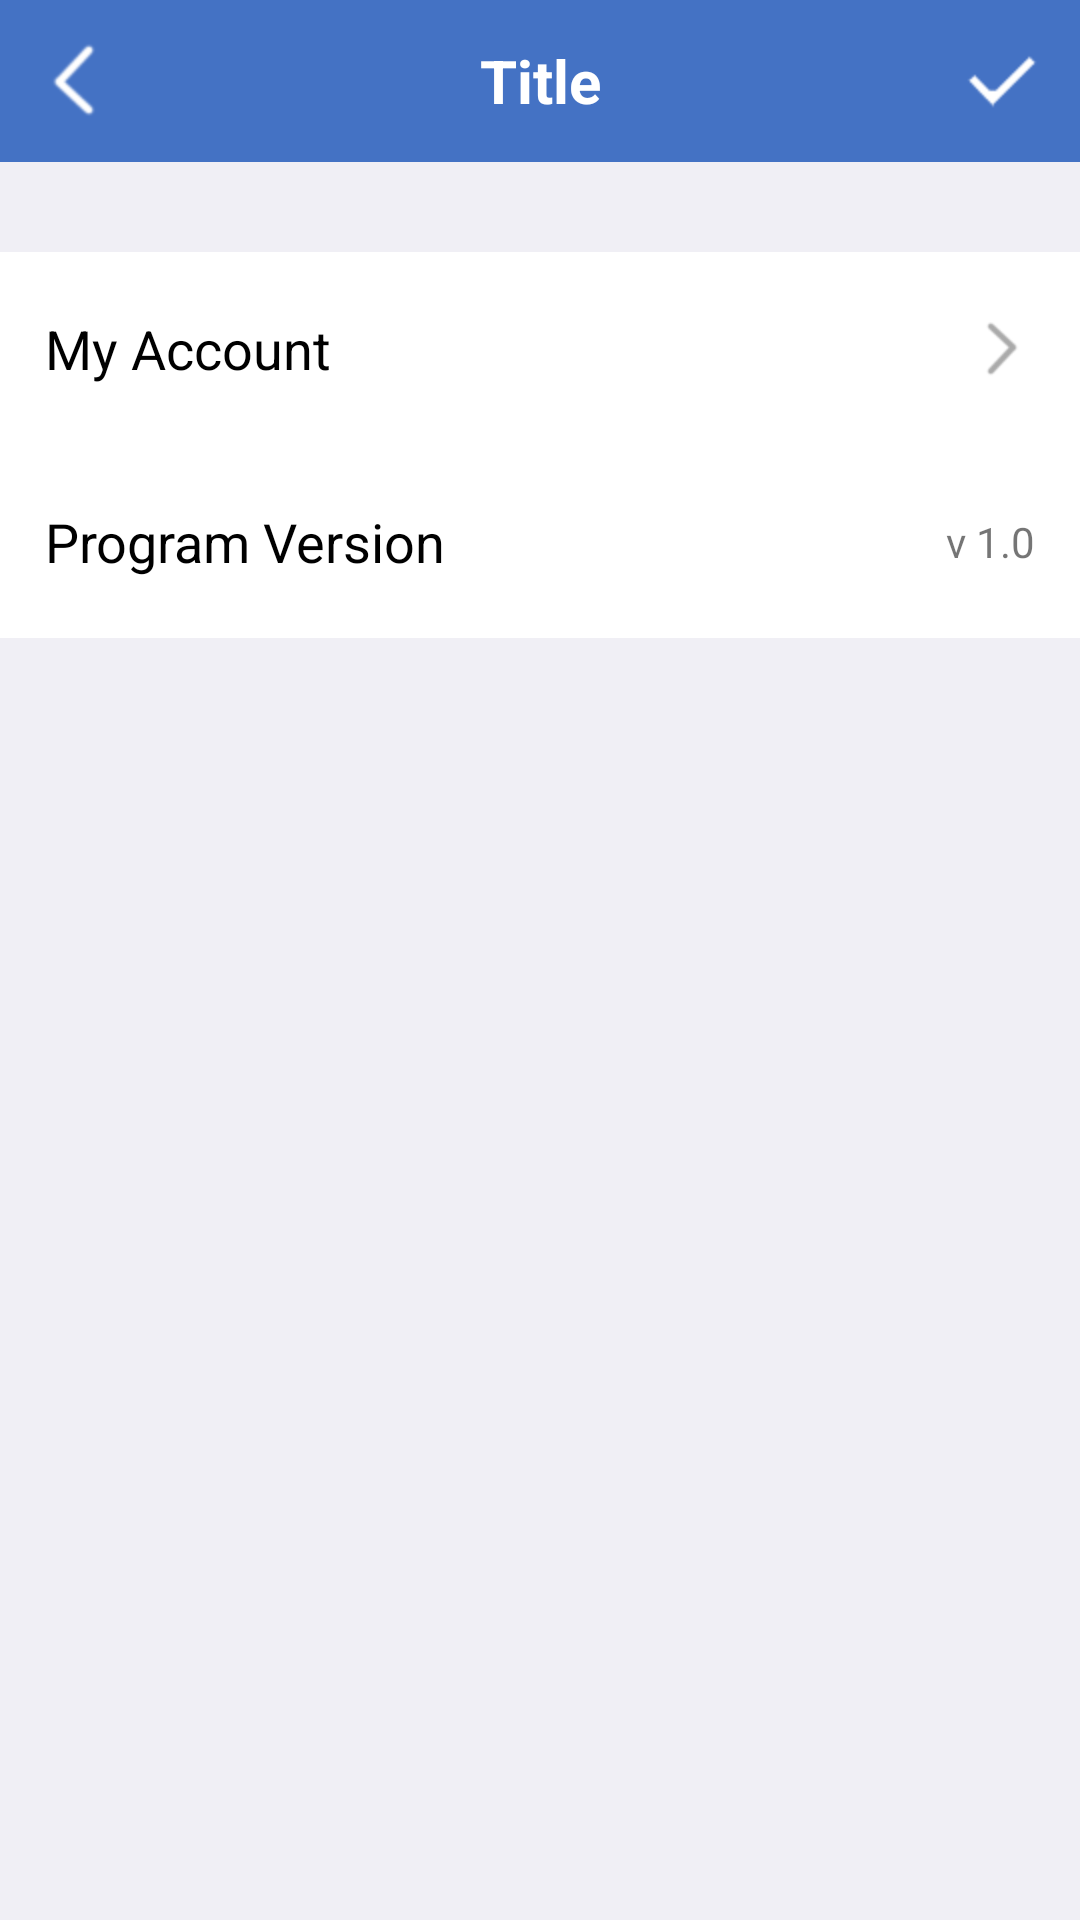

Android layout source for this screen:
<!-- AndroidManifest.xml: application theme AppTheme.NoActionBar -->
<!-- res/layout/activity_settings_usermain.xml -->
<?xml version="1.0" encoding="utf-8"?>
<LinearLayout xmlns:android="http://schemas.android.com/apk/res/android"
    android:id="@+id/userMain_ctMain"
    android:orientation="vertical"
    android:layout_width="match_parent"
    android:layout_height="match_parent"
    android:background="#f0eff5"
    android:divider="@drawable/separator"
    android:showDividers="middle"
    android:focusable="true"
    android:focusableInTouchMode="true">

    <include
        android:id="@+id/toolbar"
        layout="@layout/actionbar_default"/>

    <LinearLayout
        android:orientation="vertical"
        android:layout_width="match_parent"
        android:layout_height="wrap_content"
        android:layout_marginTop="30dp"
        android:background="#fff"
        android:divider="@drawable/separator"
        android:showDividers="middle">

        <LinearLayout
            android:id="@+id/userMain_btnAccount"
            android:orientation="horizontal"
            android:layout_width="match_parent"
            android:layout_height="wrap_content"
            android:paddingLeft="15dp"
            android:paddingRight="15dp"
            android:paddingTop="20dp"
            android:paddingBottom="20dp"
            android:background="?android:attr/selectableItemBackground">

            <TextView
                android:layout_width="match_parent"
                android:layout_height="wrap_content"
                android:layout_weight="1"
                android:text="@string/text_myaccount"
                android:textColor="#000"
                android:textSize="18dp"
                android:layout_gravity="center"/>

            <ImageView
                android:layout_width="24dp"
                android:layout_height="24dp"
                android:layout_gravity="center"
                android:src="@drawable/backbtn"
                android:tint="#aaffffff"
                android:rotation="180" />

        </LinearLayout>

        <LinearLayout
            android:orientation="horizontal"
            android:layout_width="match_parent"
            android:layout_height="wrap_content"
            android:paddingRight="15dp"
            android:paddingLeft="15dp"
            android:paddingTop="20dp"
            android:paddingBottom="20dp">

            <TextView
                android:layout_width="wrap_content"
                android:layout_height="wrap_content"
                android:layout_gravity="center"
                android:text="@string/text_programinfo"
                android:textColor="#000"
                android:textSize="18dp"/>

             <TextView
                 android:layout_width="match_parent"
                 android:layout_height="wrap_content"
                 android:layout_gravity="center"
                 android:text="@string/APP_VERSION"
                 android:gravity="right"
                 />
        </LinearLayout>

        <LinearLayout
            android:layout_width="match_parent"
            android:layout_height="match_parent"/>

    </LinearLayout>

</LinearLayout>
<!-- res/layout/actionbar_default.xml (included above) -->
<?xml version="1.0" encoding="utf-8"?>
<android.support.v7.widget.Toolbar
    xmlns:android="http://schemas.android.com/apk/res/android"
    xmlns:app="http://schemas.android.com/apk/res-auto"
    android:layout_width="match_parent"
    android:layout_height="54dp"
    android:contentInsetLeft="0dp"
    android:contentInsetStart="0dp"
    app:contentInsetLeft="0dp"
    app:contentInsetStart="0dp"
    android:contentInsetRight="0dp"
    android:contentInsetEnd="0dp"
    app:contentInsetRight="0dp"
    app:contentInsetEnd="0dp">

    <LinearLayout
        android:orientation="horizontal"
        android:layout_width="match_parent"
        android:layout_height="54dp"
        android:background="#4472c4">

        <ImageView
            android:id="@+id/actionbar_default_btnBack"
            android:layout_width="32dp"
            android:layout_height="32dp"
            android:src="@drawable/backbtn"
            android:layout_gravity="center"
            android:layout_margin="10dp"
            android:tint="#ffffff"
            android:background="?android:attr/selectableItemBackgroundBorderless"/>

        <TextView
            android:id="@+id/actionbar_default_tvTitle"
            android:layout_width="match_parent"
            android:layout_height="match_parent"
            android:layout_weight="1"
            android:text="Title"
            android:textSize="20sp"
            android:textStyle="bold"
            android:textColor="#ffffff"
            android:gravity="center"
            android:background="?android:attr/selectableItemBackgroundBorderless"/>

        <ImageView
            android:id="@+id/actionbar_default_btnConfirm"
            android:layout_width="32dp"
            android:layout_height="32dp"
            android:src="@drawable/checkmark"
            android:layout_gravity="center"
            android:layout_margin="10dp"
            android:tint="#ffffff"
            android:background="?android:attr/selectableItemBackgroundBorderless"/>

    </LinearLayout>

</android.support.v7.widget.Toolbar>
<!-- resources referenced by this layout -->
<resources>
  <!-- drawable backbtn: png bitmap (drawable, 16287 bytes) -->
  <!-- drawable checkmark: png bitmap (drawable, 15819 bytes) -->
  <string name="APP_VERSION">v 1.0</string>
  <string name="text_myaccount">My Account</string>
  <string name="text_programinfo">Program Version</string>
  <style name="AppTheme.NoActionBar">
          <item name="colorPrimary">@color/colorPrimary</item>
          <item name="colorPrimaryDark">@color/colorPrimaryDark</item>
          <item name="windowActionBar">false</item>
          <item name="windowNoTitle">true</item>
      </style>
  <color name="colorPrimary">#4472c4</color>
  <color name="colorPrimaryDark">#365a9b</color>
</resources>
